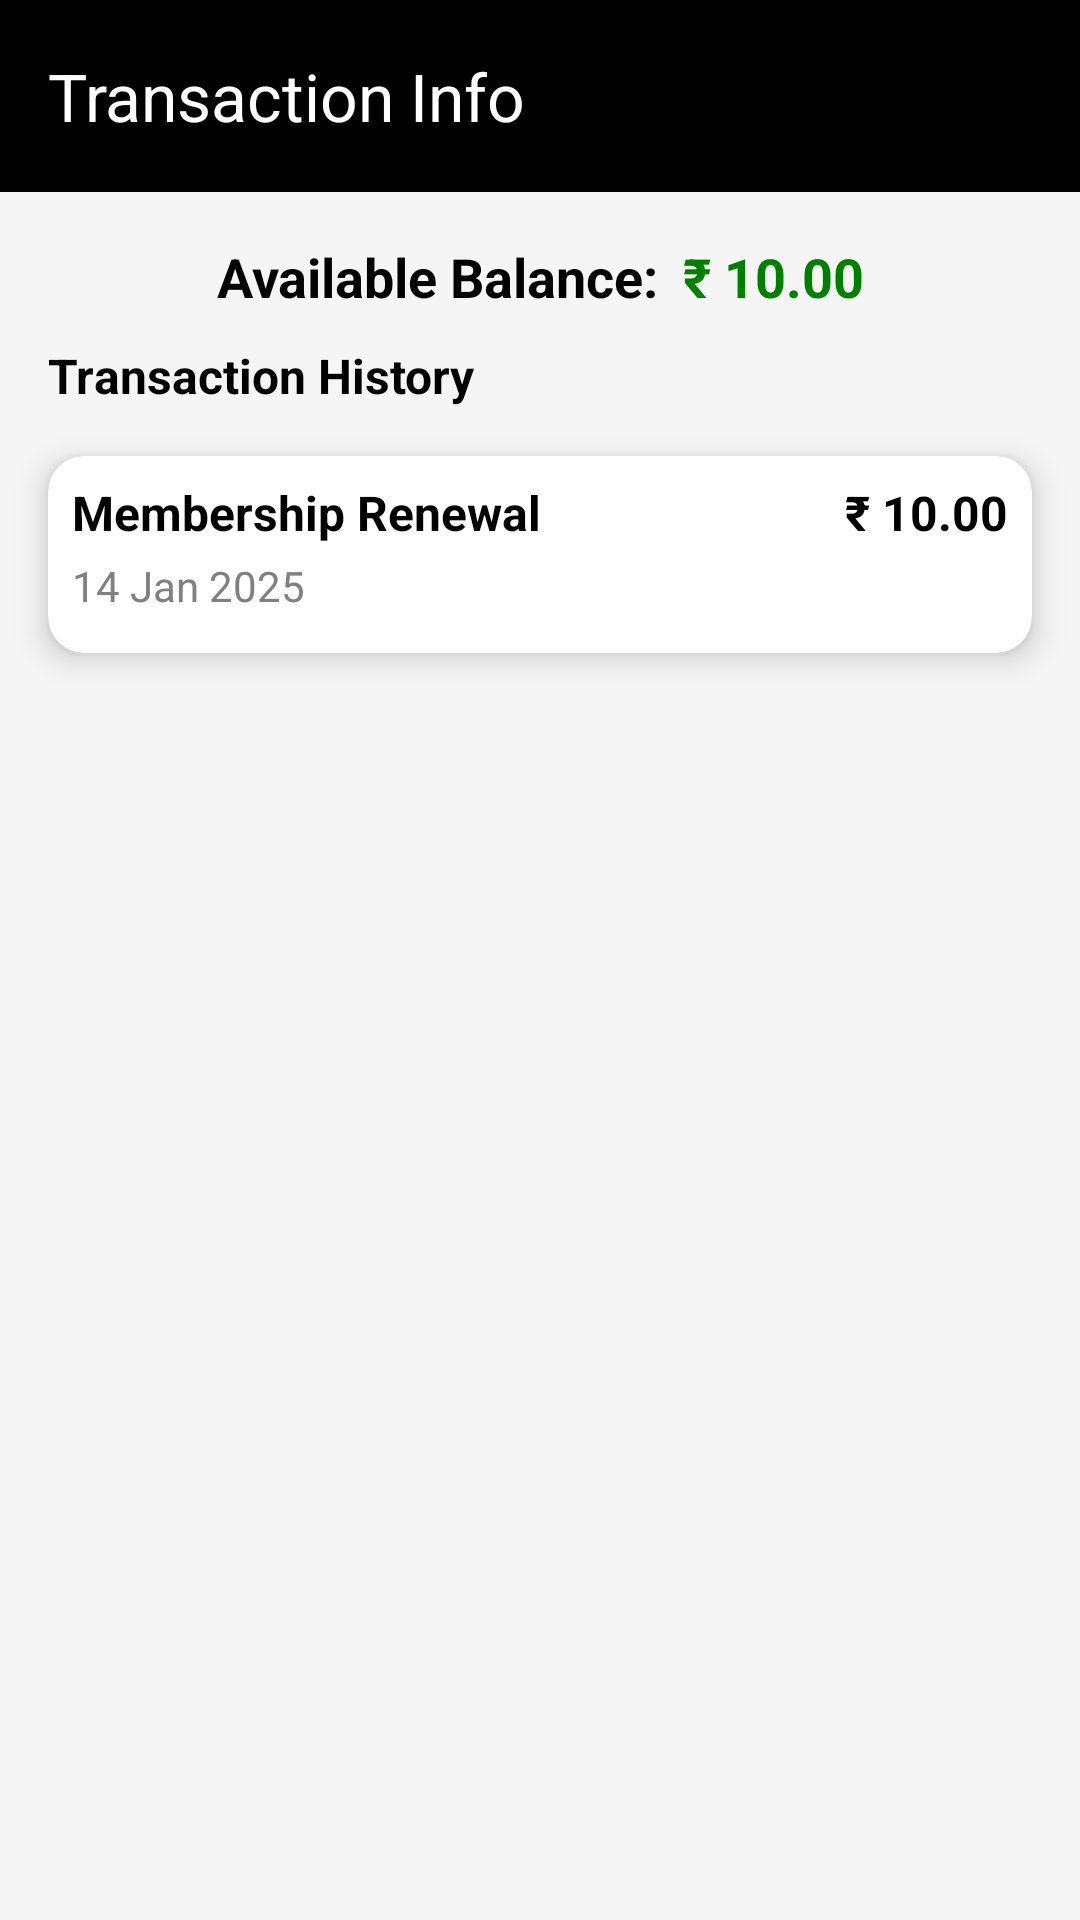

Here is an Android app screen rendered from its layout file. Give the layout XML and the strings, colors and styles it references.
<!-- AndroidManifest.xml: application theme Theme.Aarambh -->
<!-- res/layout/activity_wallet.xml -->
<?xml version="1.0" encoding="utf-8"?>
<layout xmlns:android="http://schemas.android.com/apk/res/android"
    xmlns:app="http://schemas.android.com/apk/res-auto"
    xmlns:tools="http://schemas.android.com/tools">

    <androidx.constraintlayout.widget.ConstraintLayout
        android:layout_width="match_parent"
        android:layout_height="match_parent"
        android:background="#F5F5F5">

        
        <androidx.appcompat.widget.Toolbar
            android:id="@+id/toolbar"
            android:layout_width="0dp"
            android:layout_height="wrap_content"
            android:background="@color/black"
            android:elevation="4dp"
            android:theme="@style/ThemeOverlay.AppCompat.Dark.ActionBar"
            app:layout_constraintEnd_toEndOf="parent"
            app:layout_constraintStart_toStartOf="parent"
            app:layout_constraintTop_toTopOf="parent"
            app:navigationIcon="@drawable/back_arrow"
            app:title="Transaction Info"
            app:titleTextColor="@color/white" />

        
        <LinearLayout
            android:id="@+id/lt_available_balance_label"
            android:layout_width="wrap_content"
            android:layout_height="wrap_content"
            android:layout_marginTop="16dp"
            android:gravity="center"
            android:orientation="horizontal"
            app:layout_constraintEnd_toEndOf="parent"
            app:layout_constraintStart_toStartOf="parent"
            app:layout_constraintTop_toBottomOf="@id/toolbar">

            
            <TextView
                android:id="@+id/available_balance_label"
                android:layout_width="wrap_content"
                android:layout_height="wrap_content"
                android:layout_marginEnd="8dp"
                android:text="Available Balance:"
                android:textColor="@color/black"
                android:textSize="18sp"
                android:textStyle="bold" /> 

            
            <TextView
                android:id="@+id/available_balance_amount"
                android:layout_width="wrap_content"
                android:layout_height="wrap_content"
                android:text="₹ 10.00"
                android:textColor="@color/green"
                android:textSize="18sp"
                android:textStyle="bold" />

        </LinearLayout>

        

        
        <TextView
            android:id="@+id/transaction_history_label"
            android:layout_width="wrap_content"
            android:layout_height="wrap_content"
            android:layout_marginStart="16dp"
            android:layout_marginTop="10dp"
            android:text="Transaction History"
            android:textColor="@color/black"
            android:textSize="16sp"
            android:textStyle="bold"
            app:layout_constraintStart_toStartOf="parent"
            app:layout_constraintTop_toBottomOf="@id/lt_available_balance_label"
             />

        <androidx.cardview.widget.CardView
            android:id="@+id/transaction_card"
            android:layout_width="0dp"
            android:layout_height="wrap_content"
            android:layout_margin="16dp"
            app:cardCornerRadius="12dp"
            app:cardElevation="6dp"
            app:layout_constraintEnd_toEndOf="parent"
            app:layout_constraintStart_toStartOf="parent"
            app:layout_constraintTop_toBottomOf="@id/transaction_history_label">

            <androidx.constraintlayout.widget.ConstraintLayout
                android:layout_width="match_parent"
                android:layout_height="wrap_content"
                android:padding="8dp">

                
                <TextView
                    android:id="@+id/transaction_description"
                    android:layout_width="wrap_content"
                    android:layout_height="wrap_content"
                    android:text="Membership Renewal"
                    android:textColor="@color/black"
                    android:textSize="16sp"
                    android:textStyle="bold"
                    app:layout_constraintStart_toStartOf="parent"
                    app:layout_constraintTop_toTopOf="parent" />

                
                <TextView
                    android:id="@+id/transaction_amount"
                    android:layout_width="wrap_content"
                    android:layout_height="wrap_content"
                    android:text="₹ 10.00"
                    android:textColor="@color/black"
                    android:textSize="16sp"
                    android:textStyle="bold"
                    app:layout_constraintEnd_toEndOf="parent"
                    app:layout_constraintTop_toTopOf="parent" />

                
                <TextView
                    android:id="@+id/transaction_date"
                    android:layout_width="wrap_content"
                    android:layout_height="wrap_content"
                    android:layout_marginTop="4dp"
                    android:text="14 Jan 2025"
                    android:textColor="@color/gray"
                    android:textSize="14sp"
                    app:layout_constraintStart_toStartOf="parent"
                    app:layout_constraintTop_toBottomOf="@id/transaction_description" />

                
                <ImageView
                    android:id="@+id/transaction_status_icon"
                    android:layout_width="24dp"
                    android:layout_height="24dp"
                    android:layout_marginTop="4dp"
                    android:src="@drawable/ic_arrow_up"
                    app:layout_constraintEnd_toEndOf="parent"
                    app:layout_constraintTop_toBottomOf="@id/transaction_description"
                    app:tint="@color/red" />

            </androidx.constraintlayout.widget.ConstraintLayout>

        </androidx.cardview.widget.CardView>

    </androidx.constraintlayout.widget.ConstraintLayout>

</layout>
<!-- resources referenced by this layout -->
<resources>
  <color name="black">#FF000000</color>
  <color name="gray">#808080</color>
  <color name="green">#008000</color>
  <color name="red">#F44336</color>
  <color name="white">#FFFFFFFF</color>
  <style name="Theme.Aarambh" parent="Base.Theme.Aarambh" />
  <style name="Base.Theme.Aarambh" parent="Theme.Material3.DayNight.NoActionBar">
          
          <item name="colorPrimary">@color/black</item>
      </style>
</resources>
